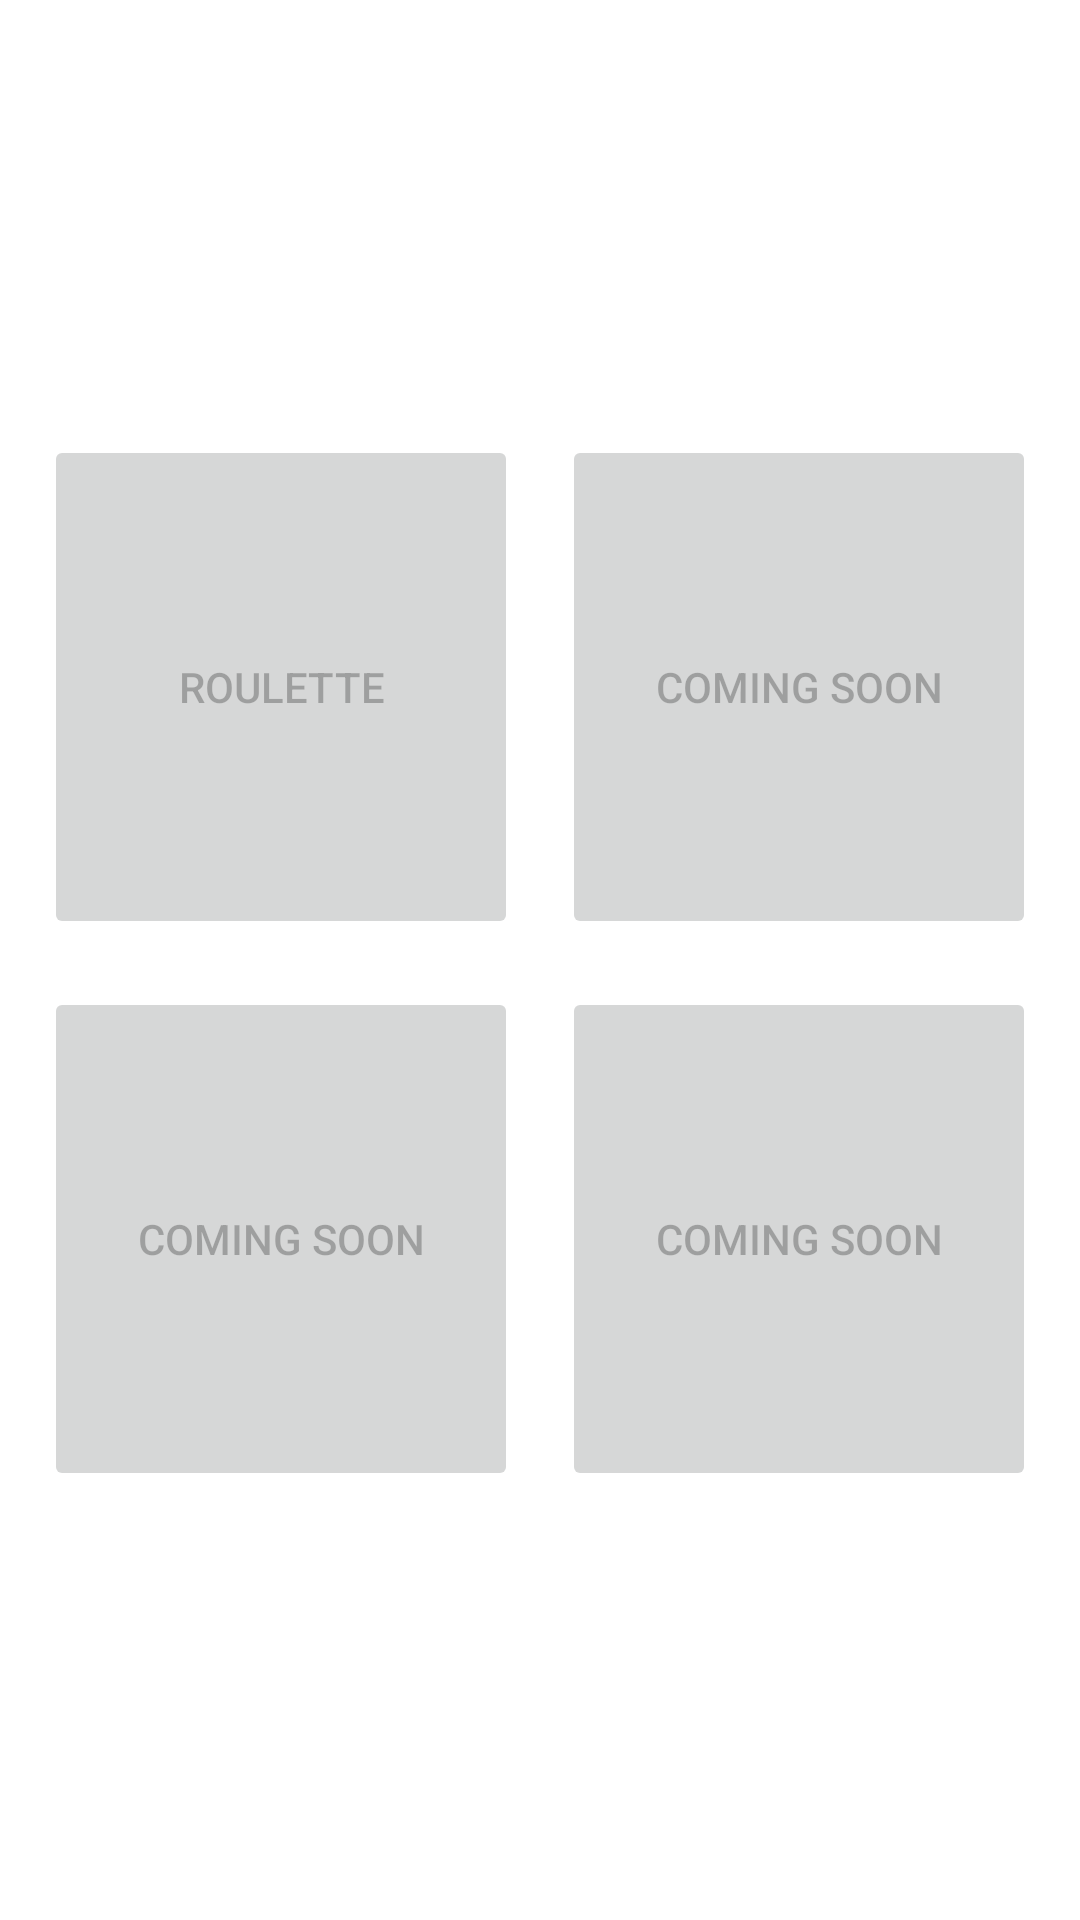

Layout XML and referenced resources for this Android screen:
<!-- AndroidManifest.xml: application theme Theme.Cashgrab -->
<!-- res/layout/fragment_games.xml -->
<?xml version="1.0" encoding="utf-8"?>
<androidx.constraintlayout.widget.ConstraintLayout xmlns:android="http://schemas.android.com/apk/res/android"
    xmlns:app="http://schemas.android.com/apk/res-auto"
    xmlns:tools="http://schemas.android.com/tools"
    android:layout_width="match_parent"
    android:layout_height="match_parent"
    android:animationCache="false"
    tools:context=".ui.games.GamesFragment">

    <TextView
        android:id="@+id/textGamesCash"
        android:layout_width="wrap_content"
        android:layout_height="wrap_content"
        android:textSize="24sp"
        app:layout_constraintEnd_toEndOf="parent"
        app:layout_constraintStart_toStartOf="parent"
        app:layout_constraintTop_toTopOf="parent"
        tools:text="Cash" />

    <TextView
        android:id="@+id/textGamesLeft"
        android:layout_width="wrap_content"
        android:layout_height="wrap_content"
        android:layout_marginTop="16dp"
        android:textSize="30sp"
        app:layout_constraintEnd_toEndOf="parent"
        app:layout_constraintStart_toStartOf="parent"
        app:layout_constraintTop_toBottomOf="@+id/textGamesCash"
        tools:text="Games left" />

    <TextView
        android:id="@+id/textCooldown"
        android:layout_width="wrap_content"
        android:layout_height="wrap_content"
        android:layout_marginTop="16dp"
        android:textSize="18sp"
        app:layout_constraintEnd_toEndOf="parent"
        app:layout_constraintStart_toStartOf="parent"
        app:layout_constraintTop_toBottomOf="@+id/textGamesLeft"
        tools:text="cooldown" />

    <Button
        android:id="@+id/buttonRoulette"
        android:layout_width="158dp"
        android:layout_height="168dp"
        android:layout_marginTop="16dp"
        android:enabled="false"
        android:text="@string/roulette"
        android:textSize="14sp"
        app:cornerRadius="25dp"
        app:icon="@drawable/roulette"
        app:iconGravity="textTop"
        app:iconPadding="20dp"
        app:layout_constraintEnd_toStartOf="@+id/buttonPoker"
        app:layout_constraintHorizontal_bias="0.5"
        app:layout_constraintStart_toStartOf="parent"
        app:layout_constraintTop_toBottomOf="@+id/textCooldown" />

    <Button
        android:id="@+id/buttonPoker"
        android:layout_width="158dp"
        android:layout_height="168dp"
        android:enabled="false"
        android:text="@string/coming_soon"
        app:cornerRadius="25dp"
        app:icon="@drawable/poker"
        app:iconGravity="textTop"
        app:iconPadding="20dp"
        app:layout_constraintEnd_toEndOf="parent"
        app:layout_constraintHorizontal_bias="0.5"
        app:layout_constraintStart_toEndOf="@+id/buttonRoulette"
        app:layout_constraintTop_toTopOf="@+id/buttonRoulette" />

    <Button
        android:id="@+id/buttonBlackjack"
        android:layout_width="158dp"
        android:layout_height="168dp"
        android:layout_marginTop="16dp"
        android:enabled="false"
        android:text="@string/coming_soon"
        app:cornerRadius="25dp"
        app:icon="@drawable/blackjack"
        app:iconGravity="textTop"
        app:iconPadding="20dp"
        app:layout_constraintEnd_toStartOf="@+id/buttonSlots"
        app:layout_constraintHorizontal_bias="0.5"
        app:layout_constraintStart_toStartOf="parent"
        app:layout_constraintTop_toBottomOf="@+id/buttonRoulette" />

    <Button
        android:id="@+id/buttonSlots"
        android:layout_width="158dp"
        android:layout_height="168dp"
        android:enabled="false"
        android:text="@string/coming_soon"
        app:cornerRadius="25dp"
        app:icon="@drawable/slots"
        app:iconGravity="textTop"
        app:iconPadding="20dp"
        app:layout_constraintEnd_toEndOf="parent"
        app:layout_constraintHorizontal_bias="0.5"
        app:layout_constraintStart_toEndOf="@+id/buttonBlackjack"
        app:layout_constraintTop_toTopOf="@+id/buttonBlackjack" />

</androidx.constraintlayout.widget.ConstraintLayout>
<!-- resources referenced by this layout -->
<resources>
  <!-- drawable blackjack: png bitmap (drawable, 1727 bytes) -->
  <!-- drawable poker: png bitmap (drawable, 2445 bytes) -->
  <!-- drawable roulette: png bitmap (drawable, 2506 bytes) -->
  <!-- drawable slots: png bitmap (drawable, 1235 bytes) -->
  <string name="coming_soon">Coming soon</string>
  <string name="roulette">Roulette</string>
  <style name="Theme.Cashgrab" parent="Theme.MaterialComponents.DayNight.DarkActionBar">
          
          <item name="colorPrimary">@color/orange</item>
          <item name="colorPrimaryVariant">@color/orange</item>
          <item name="colorOnPrimary">@color/black</item>
          
          <item name="colorSecondary">@color/teal_200</item>
          <item name="colorSecondaryVariant">@color/teal_700</item>
          <item name="colorOnSecondary">@color/orange</item>
          
          <item name="android:statusBarColor" tools:targetApi="l">?attr/colorPrimaryVariant</item>
          
      </style>
  <color name="orange">#FF9900</color>
  <color name="black">#FF000000</color>
  <color name="teal_200">#FF03DAC5</color>
  <color name="teal_700">#FF018786</color>
</resources>
